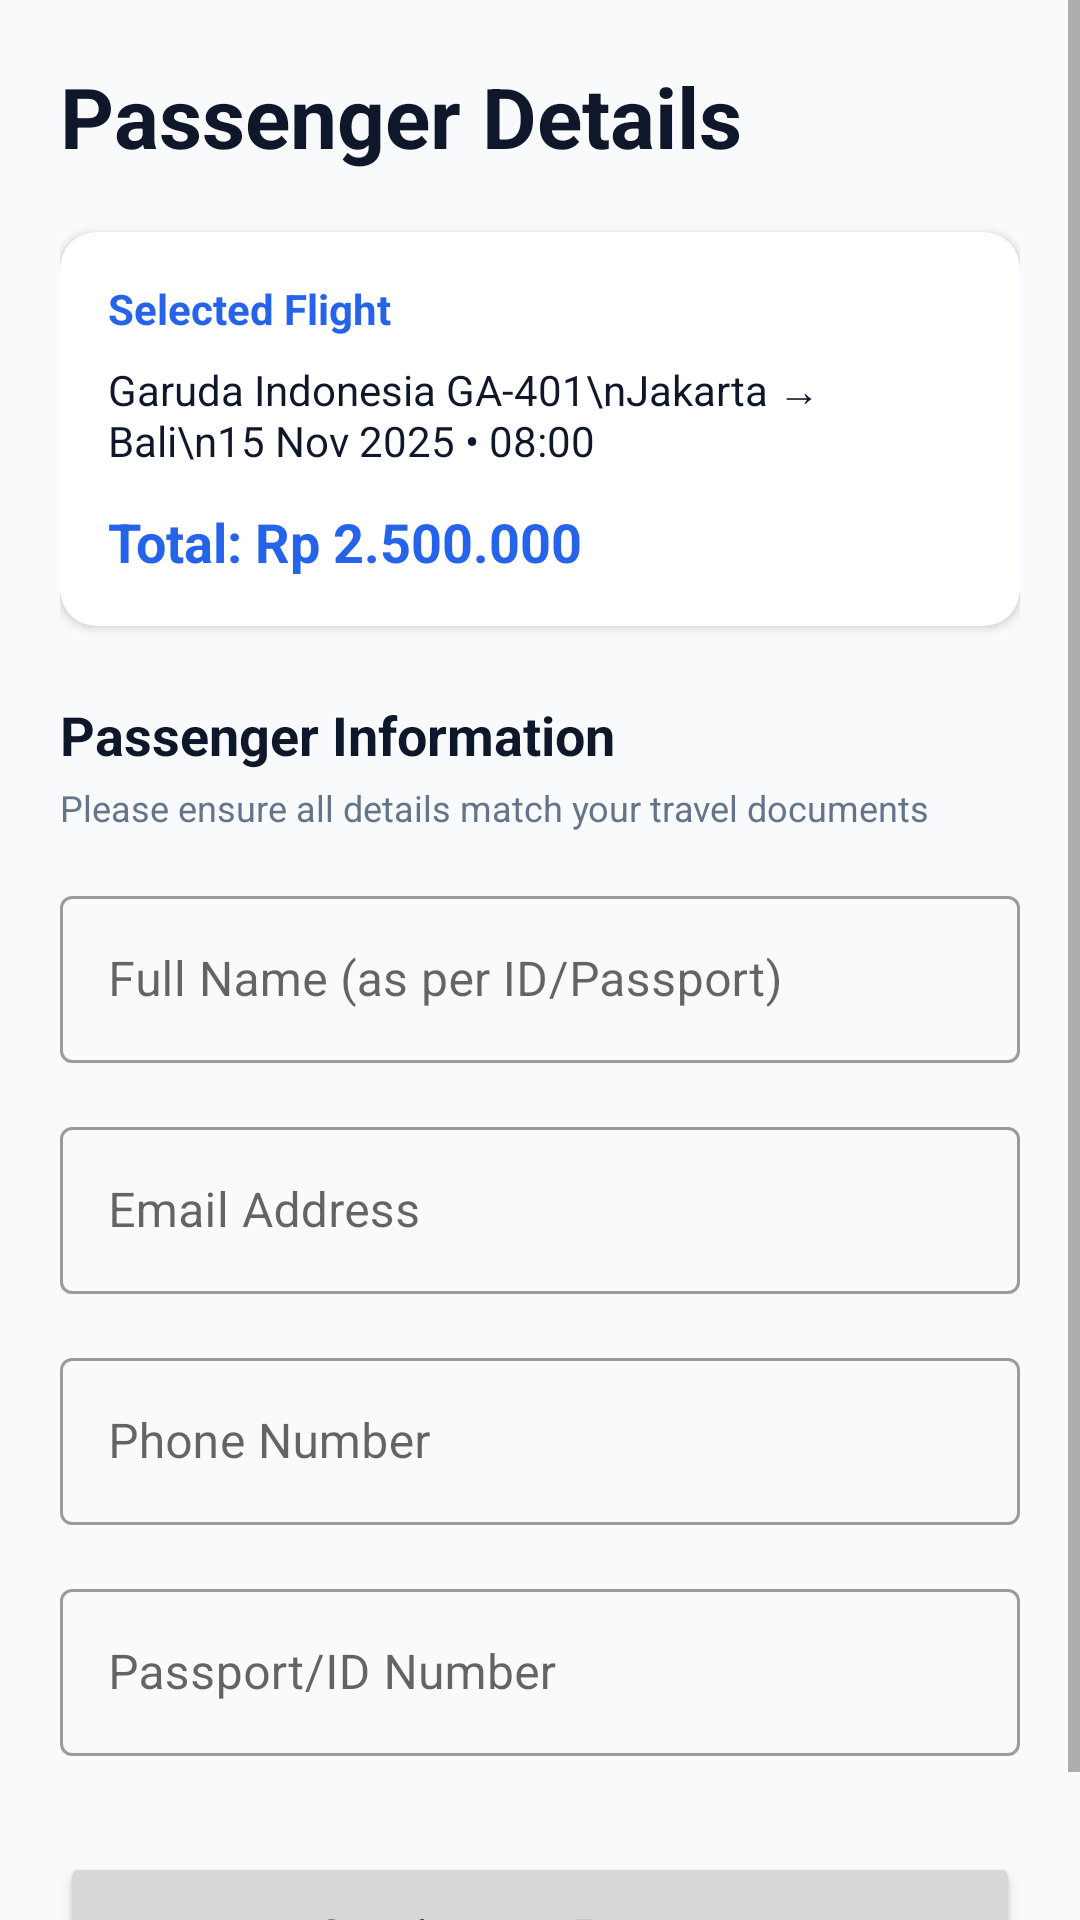

This screen was rendered from an Android layout file. Write that file and the resources it references.
<!-- AndroidManifest.xml: activity theme Theme.Berenang.NoActionBar -->
<!-- res/layout/activity_passenger_details.xml -->
<?xml version="1.0" encoding="utf-8"?>
<ScrollView xmlns:android="http://schemas.android.com/apk/res/android"
    xmlns:app="http://schemas.android.com/apk/res-auto"
    android:layout_width="match_parent"
    android:layout_height="match_parent"
    android:background="@color/background">

    <LinearLayout
        android:layout_width="match_parent"
        android:layout_height="wrap_content"
        android:orientation="vertical"
        android:padding="20dp">

        <TextView
            android:layout_width="wrap_content"
            android:layout_height="wrap_content"
            android:text="Passenger Details"
            android:textSize="28sp"
            android:textStyle="bold"
            android:textColor="@color/primary_text" />

        
        <com.google.android.material.card.MaterialCardView
            android:layout_width="match_parent"
            android:layout_height="wrap_content"
            android:layout_marginTop="20dp"
            app:cardCornerRadius="12dp"
            app:cardElevation="2dp">

            <LinearLayout
                android:layout_width="match_parent"
                android:layout_height="wrap_content"
                android:orientation="vertical"
                android:padding="16dp">

                <TextView
                    android:layout_width="wrap_content"
                    android:layout_height="wrap_content"
                    android:text="Selected Flight"
                    android:textSize="14sp"
                    android:textStyle="bold"
                    android:textColor="@color/primary" />

                <TextView
                    android:id="@+id/flight_summary_text"
                    android:layout_width="wrap_content"
                    android:layout_height="wrap_content"
                    android:layout_marginTop="8dp"
                    android:text="Garuda Indonesia GA-401\nJakarta → Bali\n15 Nov 2025 • 08:00"
                    android:textSize="14sp"
                    android:textColor="@color/primary_text" />

                <TextView
                    android:id="@+id/total_price_text"
                    android:layout_width="wrap_content"
                    android:layout_height="wrap_content"
                    android:layout_marginTop="12dp"
                    android:text="Total: Rp 2.500.000"
                    android:textSize="18sp"
                    android:textStyle="bold"
                    android:textColor="@color/primary" />
            </LinearLayout>
        </com.google.android.material.card.MaterialCardView>

        
        <TextView
            android:layout_width="wrap_content"
            android:layout_height="wrap_content"
            android:layout_marginTop="24dp"
            android:text="Passenger Information"
            android:textSize="18sp"
            android:textStyle="bold"
            android:textColor="@color/primary_text" />

        <TextView
            android:layout_width="wrap_content"
            android:layout_height="wrap_content"
            android:layout_marginTop="4dp"
            android:text="Please ensure all details match your travel documents"
            android:textSize="12sp"
            android:textColor="@color/secondary_text" />

        
        <com.google.android.material.textfield.TextInputLayout
            android:layout_width="match_parent"
            android:layout_height="wrap_content"
            android:layout_marginTop="16dp"
            android:hint="Full Name (as per ID/Passport)"
            style="@style/Widget.MaterialComponents.TextInputLayout.OutlinedBox">

            <com.google.android.material.textfield.TextInputEditText
                android:id="@+id/name_input"
                android:layout_width="match_parent"
                android:layout_height="wrap_content"
                android:inputType="textPersonName|textCapWords" />
        </com.google.android.material.textfield.TextInputLayout>

        
        <com.google.android.material.textfield.TextInputLayout
            android:layout_width="match_parent"
            android:layout_height="wrap_content"
            android:layout_marginTop="16dp"
            android:hint="Email Address"
            style="@style/Widget.MaterialComponents.TextInputLayout.OutlinedBox">

            <com.google.android.material.textfield.TextInputEditText
                android:id="@+id/email_input"
                android:layout_width="match_parent"
                android:layout_height="wrap_content"
                android:inputType="textEmailAddress" />
        </com.google.android.material.textfield.TextInputLayout>

        
        <com.google.android.material.textfield.TextInputLayout
            android:layout_width="match_parent"
            android:layout_height="wrap_content"
            android:layout_marginTop="16dp"
            android:hint="Phone Number"
            style="@style/Widget.MaterialComponents.TextInputLayout.OutlinedBox">

            <com.google.android.material.textfield.TextInputEditText
                android:id="@+id/phone_input"
                android:layout_width="match_parent"
                android:layout_height="wrap_content"
                android:inputType="phone" />
        </com.google.android.material.textfield.TextInputLayout>

        
        <com.google.android.material.textfield.TextInputLayout
            android:layout_width="match_parent"
            android:layout_height="wrap_content"
            android:layout_marginTop="16dp"
            android:hint="Passport/ID Number"
            style="@style/Widget.MaterialComponents.TextInputLayout.OutlinedBox">

            <com.google.android.material.textfield.TextInputEditText
                android:id="@+id/passport_input"
                android:layout_width="match_parent"
                android:layout_height="wrap_content"
                android:inputType="textCapCharacters" />
        </com.google.android.material.textfield.TextInputLayout>

        
        <Button
            android:id="@+id/continue_button"
            android:layout_width="match_parent"
            android:layout_height="56dp"
            android:layout_marginTop="32dp"
            android:text="Continue to Payment"
            android:textSize="16sp"
            android:textAllCaps="false"
            app:cornerRadius="12dp" />

    </LinearLayout>
</ScrollView>
<!-- resources referenced by this layout -->
<resources>
  <color name="background">#F8FAFC</color>
  <color name="primary">#2563EB</color>
  <color name="primary_text">#0F172A</color>
  <color name="secondary_text">#64748B</color>
  <style name="Theme.Berenang.NoActionBar">
          <item name="windowActionBar">false</item>
          <item name="windowNoTitle">true</item>
  
          <item name="android:windowDrawsSystemBarBackgrounds">true</item>
          <item name="android:statusBarColor">@android:color/transparent</item>
          <item name="android:windowLightStatusBar">true</item>
          <item name="android:navigationBarColor">@android:color/transparent</item>
          <item name="android:windowLightNavigationBar">true</item>
      </style>
</resources>
